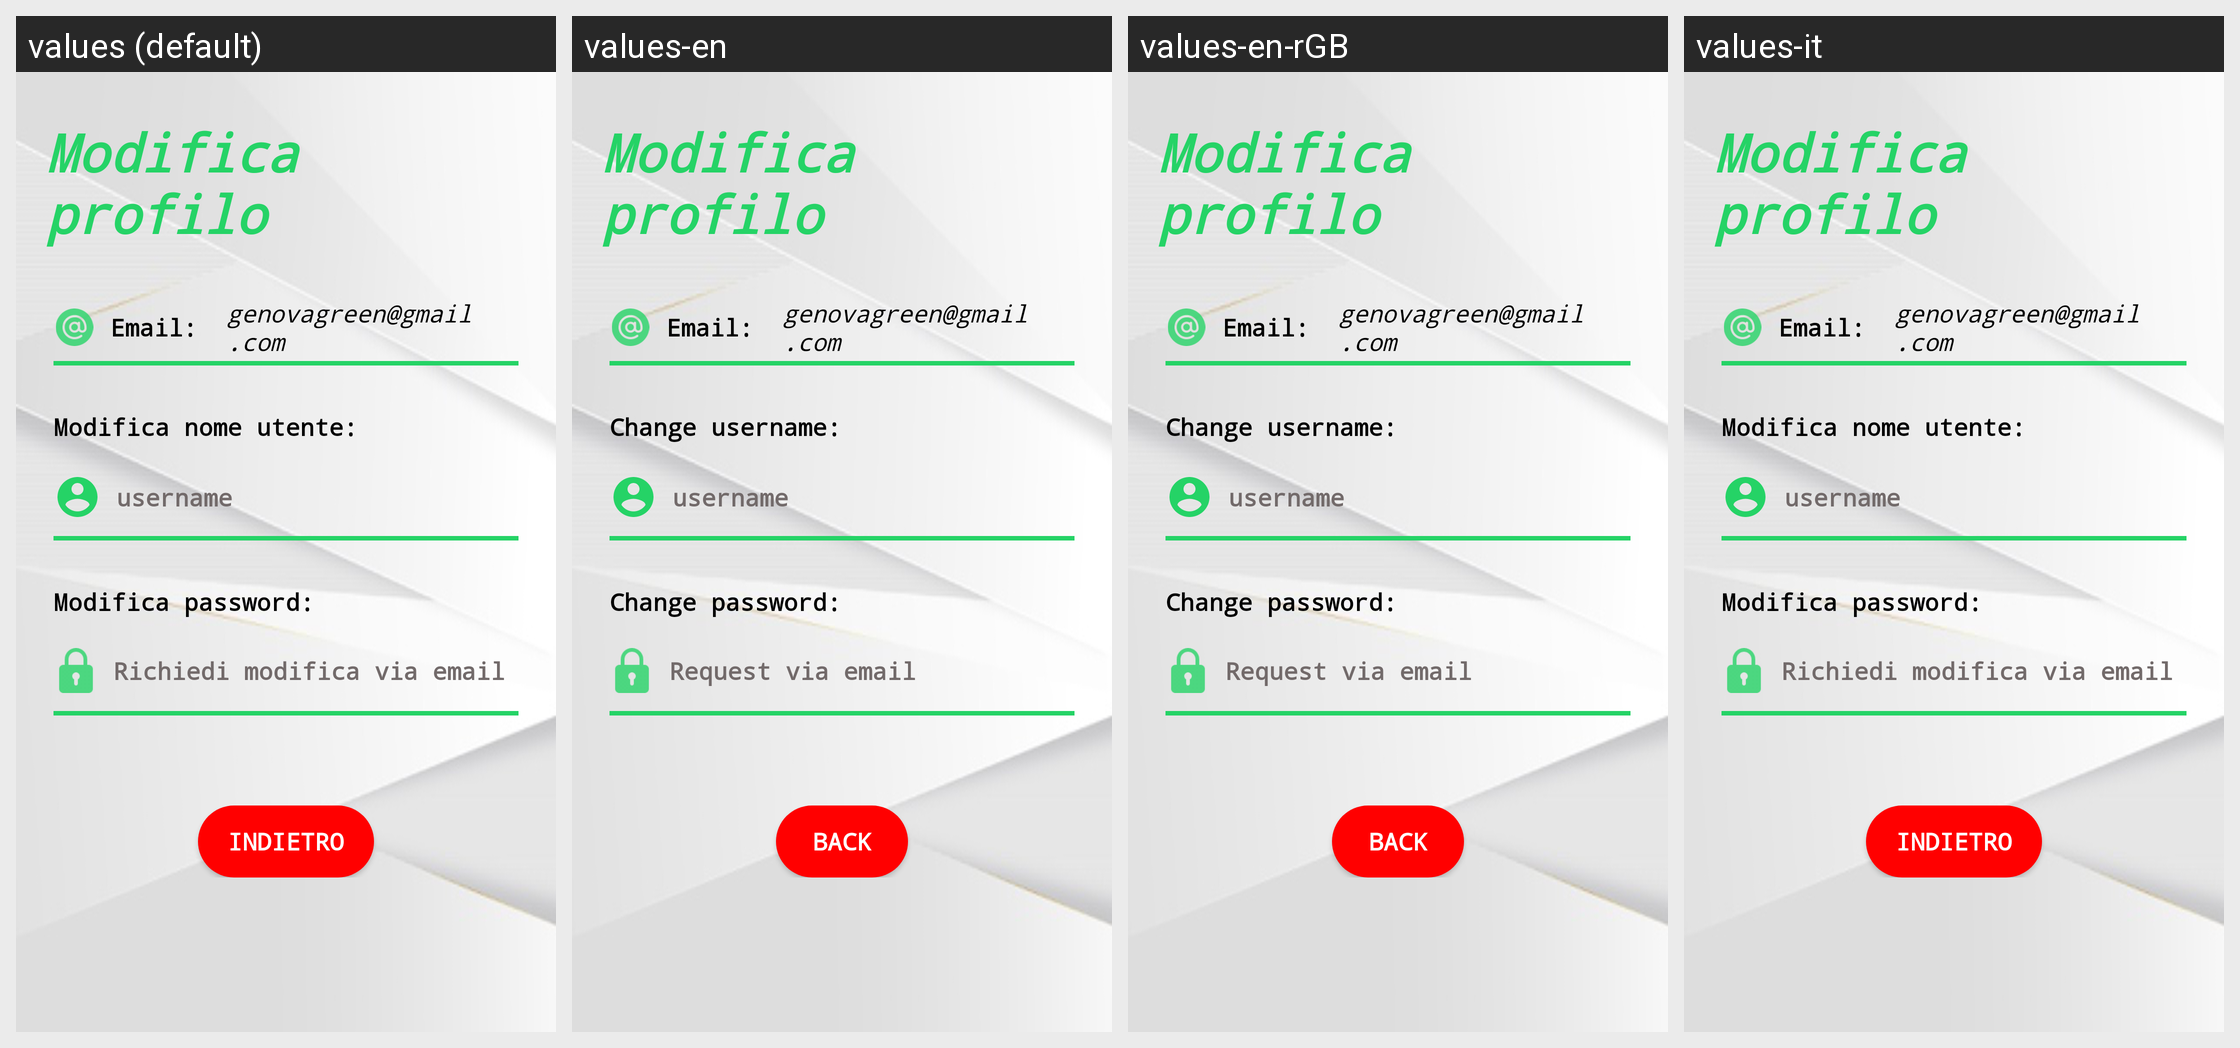

The same Android screen rendered under several of its app's locales, left to right. List the strings drawn on it with the default value and each locale's translation.
Android screen res/layout/content_modify_profile.xml rendered under 4 locales, left to right: values (default), values-en, values-en-rGB, values-it. Device: Nexus 5 (rendered at 1080×1920; each locale shown at half size, 540×960, under a caption strip naming it); theme Theme.GenovaGreen.
Strings drawn on this screen, with the default value and each locale's value (text and hints the layout hard-codes, and strings that could not be matched under every locale, appear in the picture but are not listed):

modifica_nome_utente
  values: Modifica nome utente:
  values-en: Change username:
  values-en-rGB: Change username:  [from values-en]
  values-it: Modifica nome utente:  [not translated; the default value is used]

modifica_password
  values: Modifica password:
  values-en: Change password:
  values-en-rGB: Change password:  [from values-en]
  values-it: Modifica password:  [not translated; the default value is used]

richiedi
  values: Richiedi modifica via email
  values-en: Request via email
  values-en-rGB: Request via email  [from values-en]
  values-it: Richiedi modifica via email  [not translated; the default value is used]

indietro
  values: Indietro
  values-en: Back
  values-en-rGB: Back
  values-it: Indietro  [not translated; the default value is used]
